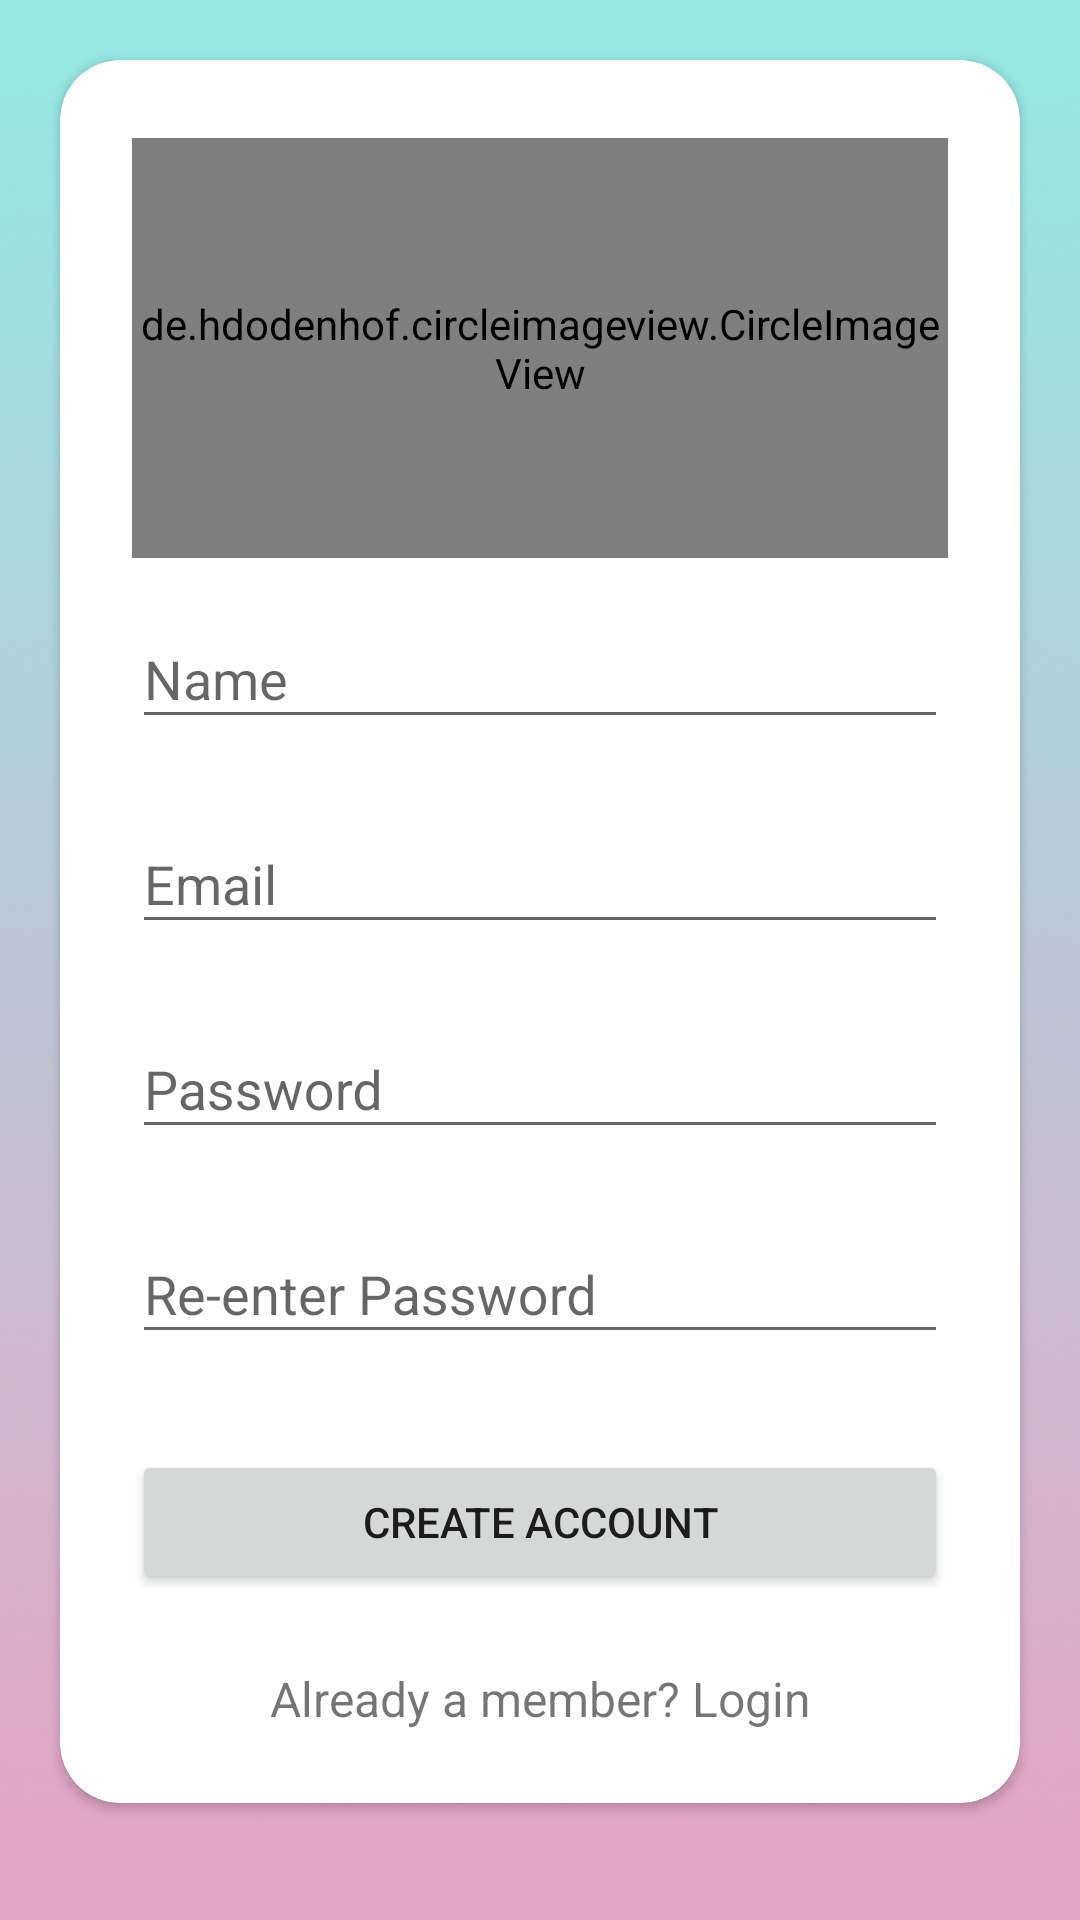

The Android layout XML behind this screen, and the referenced resources:
<!-- AndroidManifest.xml: activity theme AppTheme.NoActionBar -->
<!-- res/layout/activity_signup.xml -->
<?xml version="1.0" encoding="utf-8"?>
<ScrollView xmlns:android="http://schemas.android.com/apk/res/android"
    android:layout_width="fill_parent"
    android:layout_height="fill_parent"
    xmlns:app="http://schemas.android.com/apk/res-auto"
    android:fitsSystemWindows="true"
    android:background="@drawable/bg">

    <android.support.v7.widget.CardView
        android:layout_width="match_parent"
        android:layout_height="wrap_content"
        android:background="#F5F5F5"
        app:cardCornerRadius="20dp"
        android:layout_margin="20dp">
    <LinearLayout
        android:orientation="vertical"
        android:layout_width="match_parent"
        android:layout_height="wrap_content"
        android:paddingTop="26dp"
        android:paddingLeft="24dp"
        android:paddingRight="24dp"
        android:weightSum="1">

        <de.hdodenhof.circleimageview.CircleImageView
            android:layout_width="match_parent"
            android:layout_height="140dp"
            android:layout_centerHorizontal="true"
            android:src="@drawable/person_icon"
            android:id="@+id/upload"
            android:layout_weight="0.12" />

        
        <android.support.design.widget.TextInputLayout
            android:layout_width="match_parent"
            android:layout_height="wrap_content"
            android:layout_marginTop="8dp"
            android:layout_marginBottom="8dp">
            <EditText android:id="@+id/input_name"
                android:layout_width="match_parent"
                android:layout_height="wrap_content"
                android:inputType="textPersonName"
                android:hint="Name" />
        </android.support.design.widget.TextInputLayout>
        
        <android.support.design.widget.TextInputLayout
            android:layout_width="match_parent"
            android:layout_height="wrap_content"
            android:layout_marginTop="8dp"
            android:layout_marginBottom="8dp">
            <EditText android:id="@+id/input_email"
                android:layout_width="match_parent"
                android:layout_height="wrap_content"
                android:inputType="textEmailAddress"
                android:hint="Email" />
        </android.support.design.widget.TextInputLayout>
        
        <android.support.design.widget.TextInputLayout
            android:layout_width="match_parent"
            android:layout_height="wrap_content"
            android:layout_marginTop="8dp"
            android:layout_marginBottom="8dp">
            <EditText android:id="@+id/input_password"
                android:layout_width="match_parent"
                android:layout_height="wrap_content"
                android:inputType="textPassword"
                android:hint="Password"/>
        </android.support.design.widget.TextInputLayout>

        
        <android.support.design.widget.TextInputLayout
            android:layout_width="match_parent"
            android:layout_height="wrap_content"
            android:layout_marginTop="8dp"
            android:layout_marginBottom="8dp">
            <EditText android:id="@+id/input_reEnterPassword"
                android:layout_width="match_parent"
                android:layout_height="wrap_content"
                android:inputType="textPassword"
                android:hint="Re-enter Password"/>
        </android.support.design.widget.TextInputLayout>

        
        <android.support.v7.widget.AppCompatButton
            android:id="@+id/btn_signup"
            android:layout_width="fill_parent"
            android:layout_height="wrap_content"
            android:layout_marginTop="24dp"
            android:layout_marginBottom="24dp"
            android:padding="12dp"
            android:text="Create Account"/>

        <TextView android:id="@+id/link_login"
            android:layout_width="fill_parent"
            android:layout_height="wrap_content"
            android:layout_marginBottom="24dp"
            android:text="Already a member? Login"
            android:gravity="center"
            android:textSize="16dip"/>

    </LinearLayout>
    </android.support.v7.widget.CardView>
</ScrollView>
<!-- resources referenced by this layout -->
<resources>
  <!-- drawable bg: png bitmap (drawable-v21, 154835 bytes) -->
  <style name="AppTheme.NoActionBar">
          <item name="android:statusBarColor">#3F51B5</item>
          <item name="colorPrimary">#3F51B5</item>
          <item name="windowActionBar">false</item>
          <item name="windowNoTitle">true</item>
      </style>
</resources>
